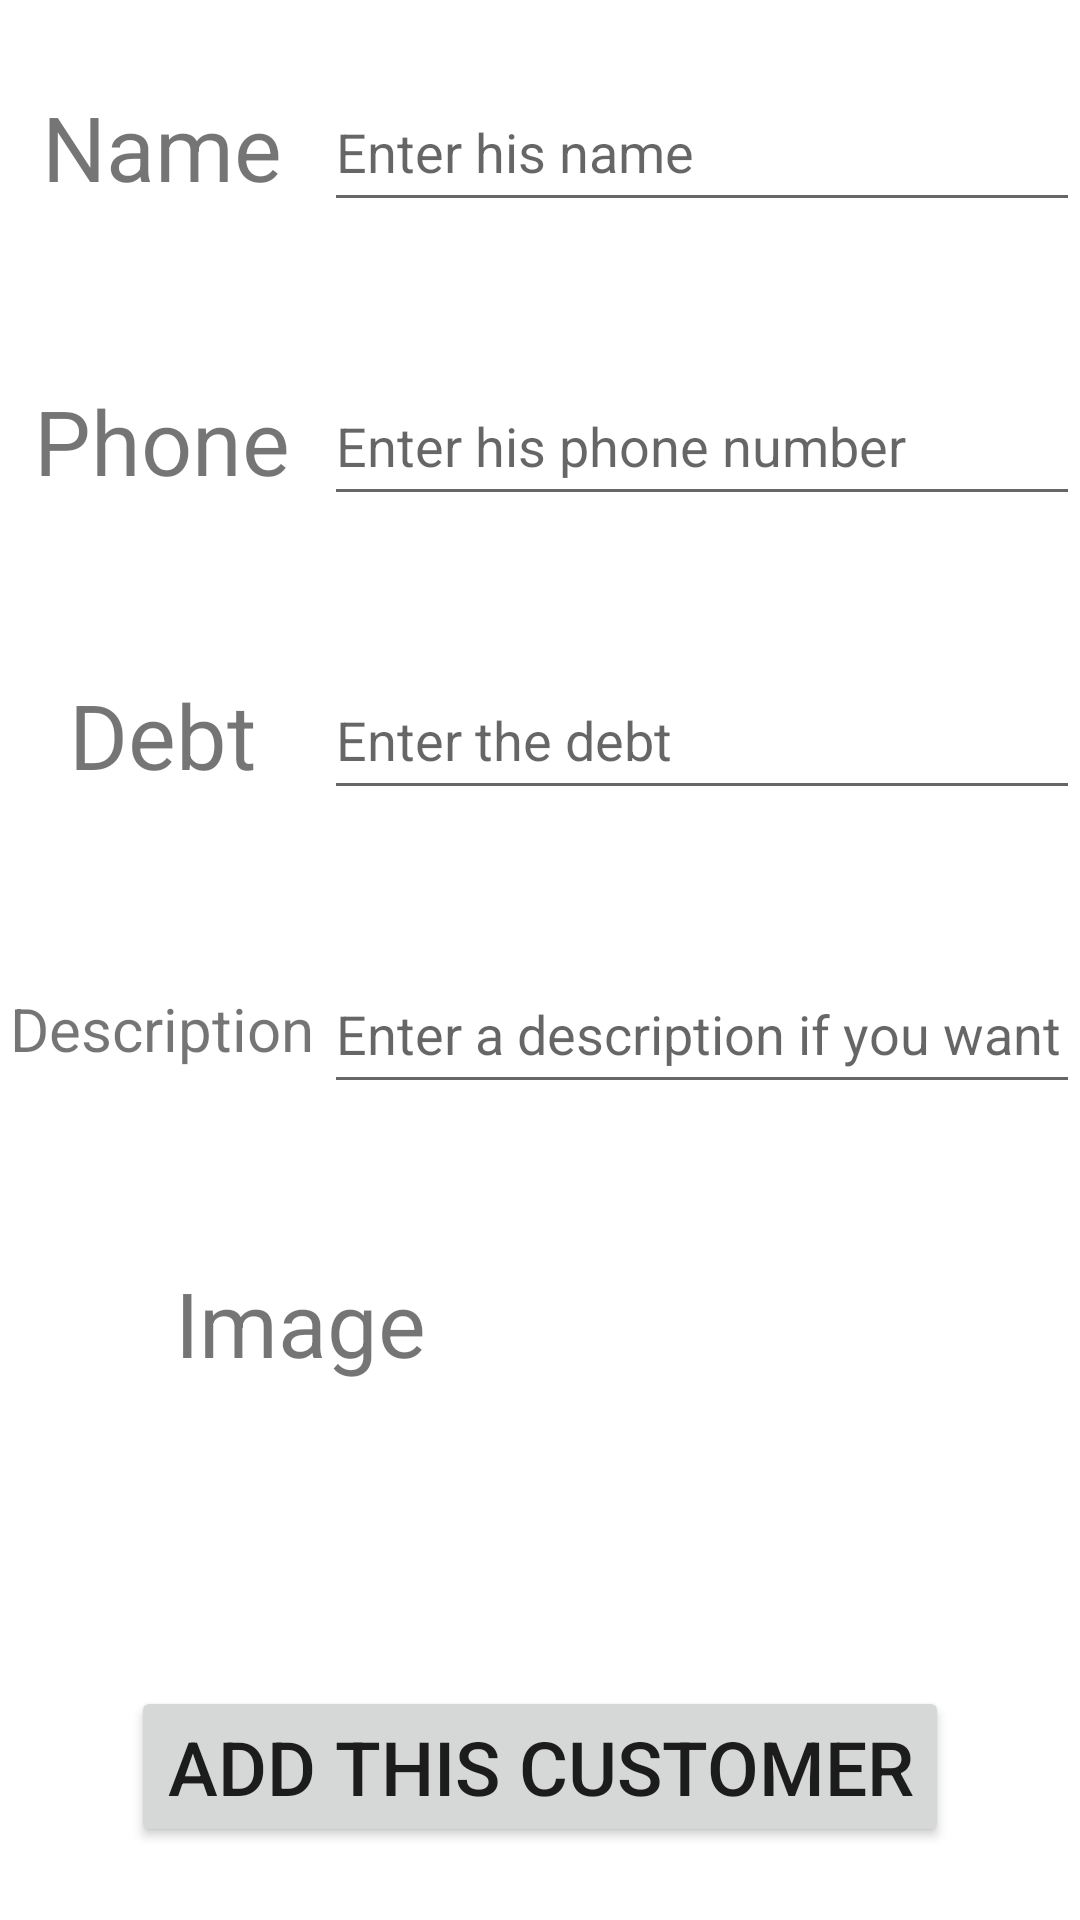

Layout XML and referenced resources for this Android screen:
<!-- AndroidManifest.xml: application theme Theme.MyDebts -->
<!-- res/layout/activity_add_customer.xml -->
<?xml version="1.0" encoding="utf-8"?>
<LinearLayout
    xmlns:android="http://schemas.android.com/apk/res/android"
    android:id="@+id/addCustomerL"
    android:layout_width="match_parent"
    android:layout_height="match_parent"
    android:orientation="vertical">

    <Space
        android:layout_width="match_parent"
        android:layout_height="0dp"
        android:layout_weight="0.5" />

    <LinearLayout
        android:layout_width="match_parent"
        android:layout_height="wrap_content"
        android:orientation="horizontal"
        android:baselineAligned="false">

            <TextView
                android:layout_width="0dp"
                android:layout_height="50dp"
                android:layout_weight="3"
                android:gravity="center"
                android:textSize="30sp"
                android:text="@string/name" />

            <EditText
                android:id="@+id/edtNameCA"
                android:layout_width="0dp"
                android:layout_height="50dp"
                android:layout_weight="7"
                android:inputType="textPersonName"
                android:hint="@string/name_hint" />
    </LinearLayout>

    <Space
        android:layout_width="match_parent"
        android:layout_height="0dp"
        android:layout_weight="1" />

    <LinearLayout
        android:layout_width="match_parent"
        android:layout_height="wrap_content"
        android:orientation="horizontal"
        android:baselineAligned="false">

            <TextView
                android:layout_width="0dp"
                android:layout_height="50dp"
                android:layout_weight="3"
                android:gravity="center"
                android:textSize="30sp"
                android:text="@string/phone" />

            <EditText
                android:id="@+id/edtPhoneCA"
                android:layout_width="0dp"
                android:layout_height="50dp"
                android:layout_weight="7"
                android:ems="10"
                android:inputType="phone"
                android:hint="@string/phone_hint" />
    </LinearLayout>

    <Space
        android:layout_width="match_parent"
        android:layout_height="0dp"
        android:layout_weight="1" />

    <LinearLayout
        android:layout_width="match_parent"
        android:layout_height="wrap_content"
        android:orientation="horizontal"
        android:baselineAligned="false">

            <TextView
                android:layout_width="0dp"
                android:layout_height="50dp"
                android:layout_weight="3"
                android:gravity="center"
                android:textSize="30sp"
                android:text="@string/debt" />

            <EditText
                android:id="@+id/edtDebtCA"
                android:layout_width="0dp"
                android:layout_height="50dp"
                android:layout_weight="7"
                android:inputType="number"
                android:hint="@string/debt_hint" />
    </LinearLayout>

    <Space
        android:layout_width="match_parent"
        android:layout_height="0dp"
        android:layout_weight="1" />

    <LinearLayout
        android:layout_width="match_parent"
        android:layout_height="wrap_content"
        android:orientation="horizontal"
        android:baselineAligned="false">

        <TextView
            android:layout_width="0dp"
            android:layout_height="50dp"
            android:layout_weight="3"
            android:gravity="center"
            android:textSize="20sp"
            android:text="@string/description" />

        <EditText
            android:id="@+id/edtDescCA"
            android:layout_width="0dp"
            android:layout_height="50dp"
            android:layout_weight="7"
            android:ems="10"
            android:inputType="text"
            android:hint="@string/description_hint" />
    </LinearLayout>

    <Space
        android:layout_width="match_parent"
        android:layout_height="0dp"
        android:layout_weight="1" />

    <LinearLayout
        android:layout_width="match_parent"
        android:layout_height="wrap_content"
        android:orientation="horizontal"
        android:baselineAligned="false">

        <TextView
            android:layout_width="200dp"
            android:layout_height="50dp"
            android:gravity="center"
            android:textSize="30sp"
            android:text="@string/image" />

        <ImageView
            android:id="@+id/imageCA"
            android:layout_width="50dp"
            android:layout_height="50dp"
            android:layout_gravity="center"
            android:src="@drawable/ic_image"
            android:contentDescription="@string/image_hint" />
    </LinearLayout>

    <Space
        android:layout_width="match_parent"
        android:layout_height="0dp"
        android:layout_weight="2" />

    <Button
        android:id="@+id/btnAddCustomerCA"
        android:layout_width="wrap_content"
        android:layout_height="wrap_content"
        android:layout_gravity="center"
        android:text="@string/btn_add_customer"
        android:textSize="25sp" />

    <Space
        android:layout_width="match_parent"
        android:layout_height="0dp"
        android:layout_weight="0.5" />
</LinearLayout>
<!-- resources referenced by this layout -->
<resources>
  <string name="btn_add_customer">Add this customer</string>
  <string name="debt">Debt</string>
  <string name="debt_hint">Enter the debt</string>
  <string name="description">Description</string>
  <string name="description_hint">Enter a description if you want</string>
  <string name="image">Image</string>
  <string name="image_hint">Image for the selled goods</string>
  <string name="name">Name</string>
  <string name="name_hint">Enter his name</string>
  <string name="phone">Phone</string>
  <string name="phone_hint">Enter his phone number</string>
  <style name="Theme.MyDebts" parent="Theme.MaterialComponents.DayNight.DarkActionBar">
          
          <item name="colorPrimary">@color/purple_500</item>
          <item name="colorPrimaryVariant">@color/purple_700</item>
          <item name="colorOnPrimary">@color/white</item>
          
          <item name="colorSecondary">@color/teal_200</item>
          <item name="colorSecondaryVariant">@color/teal_700</item>
          <item name="colorOnSecondary">@color/black</item>
          
          <item name="android:statusBarColor" tools:targetApi="l">?attr/colorPrimaryVariant</item>
          
      </style>
  <color name="purple_500">#FF6200EE</color>
  <color name="purple_700">#FF3700B3</color>
  <color name="white">#FFFFFFFF</color>
  <color name="teal_200">#FF03DAC5</color>
  <color name="teal_700">#FF018786</color>
  <color name="black">#FF000000</color>
</resources>
